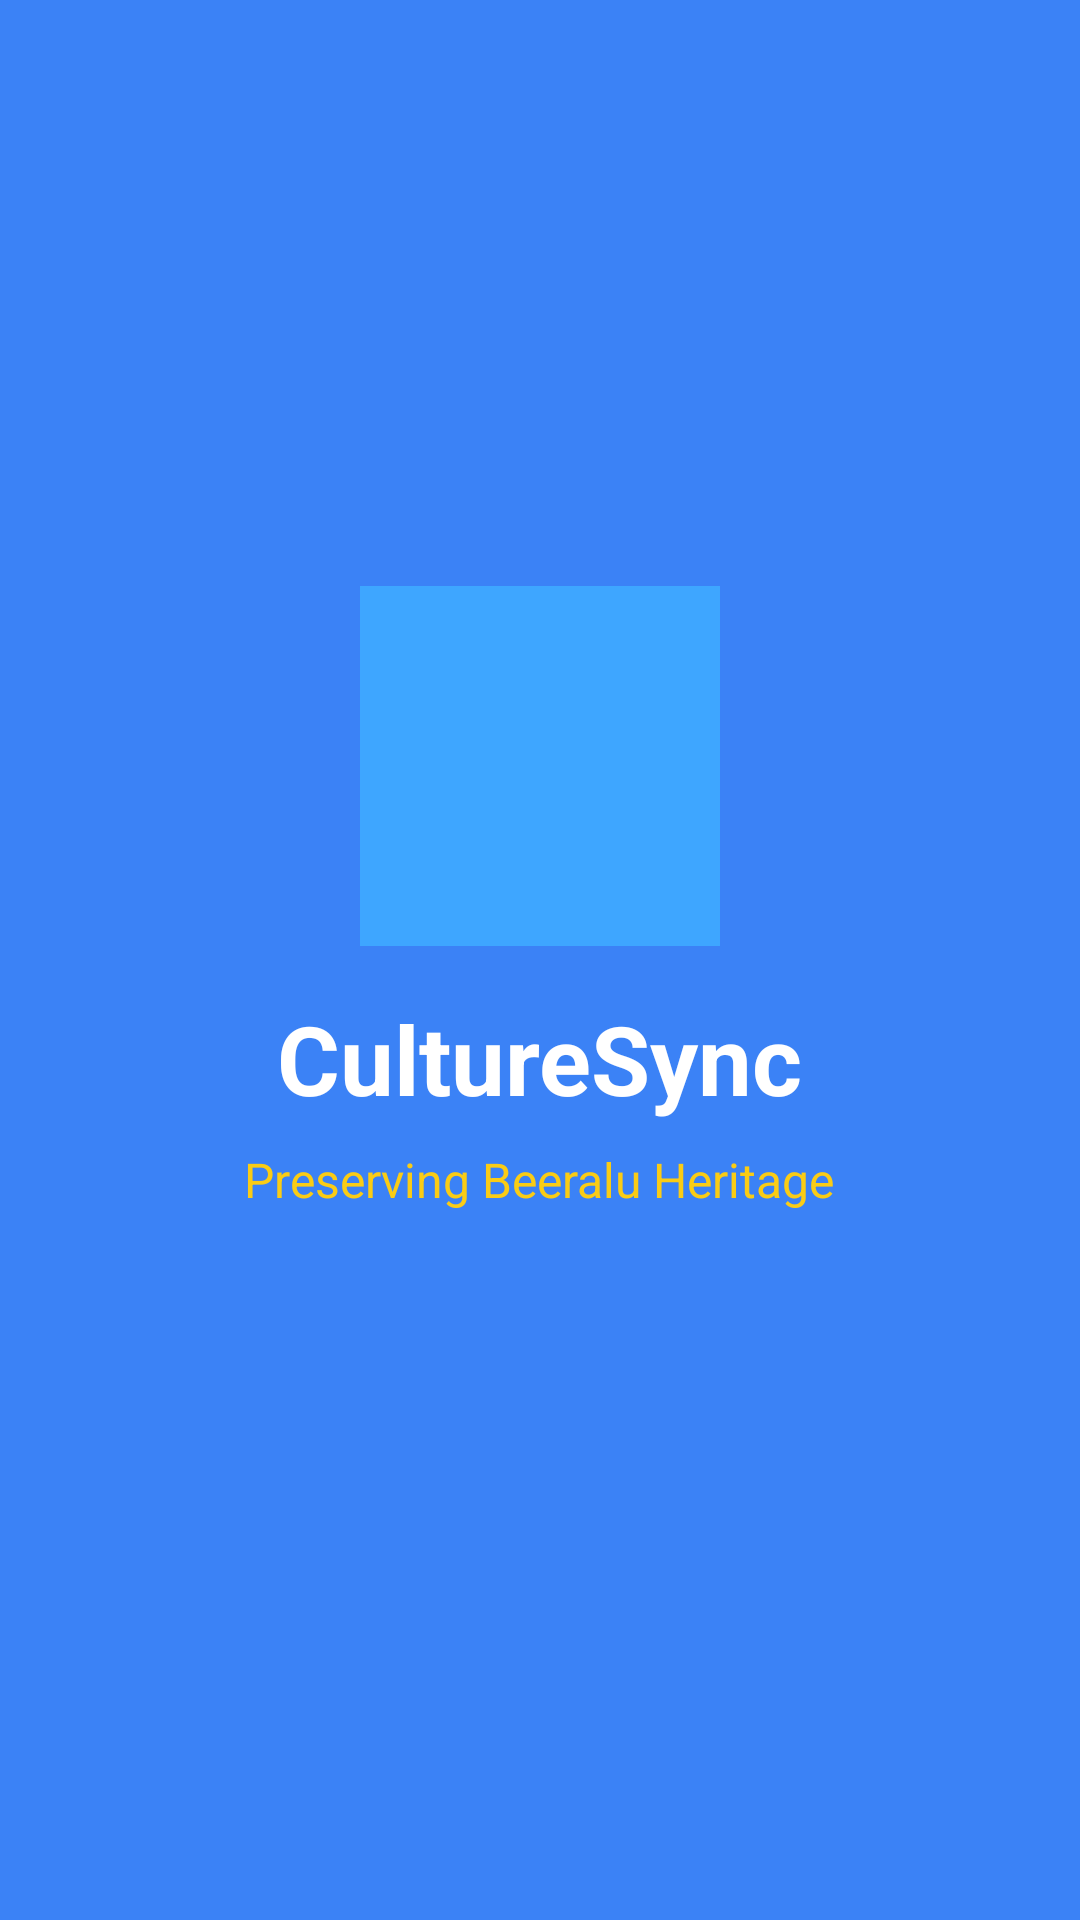

The Android layout XML behind this screen, and the referenced resources:
<!-- AndroidManifest.xml: application theme Theme.CultureSync -->
<!-- res/layout/activity_splash.xml -->
<?xml version="1.0" encoding="utf-8"?>
<LinearLayout xmlns:android="http://schemas.android.com/apk/res/android"
    android:layout_width="match_parent"
    android:layout_height="match_parent"
    android:orientation="vertical"
    android:gravity="center"
    android:background="@color/colorPrimary"
    android:padding="32dp">

    <ImageView
        android:id="@+id/ivLogo"
        android:layout_width="120dp"
        android:layout_height="120dp"
        android:src="@mipmap/ic_launcher"
        android:contentDescription="CultureSync Logo" />

    <TextView
        android:id="@+id/tvAppName"
        android:layout_width="wrap_content"
        android:layout_height="wrap_content"
        android:text="@string/app_name"
        android:textSize="32sp"
        android:textStyle="bold"
        android:textColor="@color/colorTextOnPrimary"
        android:layout_marginTop="16dp" />

    <TextView
        android:id="@+id/tvTagline"
        android:layout_width="wrap_content"
        android:layout_height="wrap_content"
        android:text="@string/tagline"
        android:textSize="16sp"
        android:textColor="@color/colorAccent"
        android:layout_marginTop="8dp" />

    <TextView
        android:id="@+id/tvVersion"
        android:layout_width="wrap_content"
        android:layout_height="wrap_content"
        android:textSize="12sp"
        android:textColor="#80FFFFFF"
        android:layout_marginTop="24dp" />
</LinearLayout>
<!-- resources referenced by this layout -->
<resources>
  <color name="colorAccent">@color/brand_accent</color>
  <color name="colorPrimary">@color/brand_primary</color>
  <color name="colorTextOnPrimary">#FFFFFF</color>
  <!-- mipmap ic_launcher: png bitmap (mipmap-xxhdpi, 413 bytes) -->
  <string name="app_name">CultureSync</string>
  <string name="tagline">Preserving Beeralu Heritage</string>
  <style name="Theme.CultureSync" parent="Theme.Material3.Dark.NoActionBar">
          
          <item name="colorPrimary">@color/brand_primary</item>
          <item name="colorOnPrimary">@color/text_primary</item>
          <item name="colorPrimaryContainer">@color/brand_surface</item>
          <item name="colorOnPrimaryContainer">@color/text_primary</item>
  
          
          <item name="colorSecondary">@color/brand_secondary</item>
          <item name="colorOnSecondary">@color/brand_deep</item>
  
          
          <item name="colorTertiary">@color/brand_accent</item>
          <item name="colorOnTertiary">@color/brand_deep</item>
  
          
          <item name="android:statusBarColor">@color/brand_deep</item>
          <item name="android:windowBackground">@color/brand_deep</item>
          
          <item name="android:windowLightStatusBar">false</item>
      </style>
  <color name="brand_accent">#FACC15</color>
  <color name="brand_primary">#3B82F6</color>
  <color name="text_primary">#F8FAFC</color>
  <color name="brand_surface">#1E293B</color>
  <color name="brand_secondary">#94A3B8</color>
  <color name="brand_deep">#0F172A</color>
</resources>
